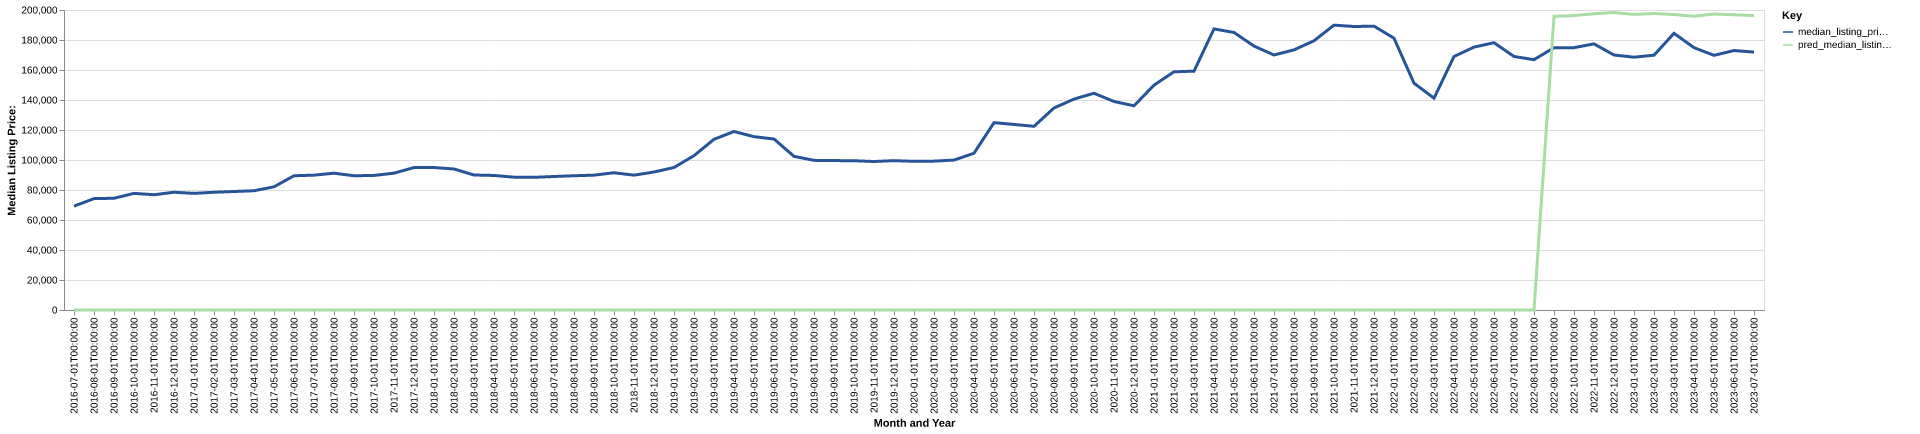

The file beside this chart, header and first rows:
date, time_idx, median_listing_price, thirty_year_interest_rate_five, month, county_name, active_listing_count, median_days_on_market, pred_median_listing_price, month_year
2016-07-01, 0, 69250, 3.72, 7, sharp, ar, 292.0, 102.0, 0, Jul-2016
2016-08-01, 1, 74250, 3.73, 8, sharp, ar, 282.0, 103.0, 0, Aug-2016
2016-09-01, 2, 74500, 3.66, 9, sharp, ar, 285.0, 101.0, 0, Sep-2016
2016-10-01, 3, 77750, 3.64, 10, sharp, ar, 297.0, 96.0, 0, Oct-2016
2016-11-01, 4, 76850, 3.66, 11, sharp, ar, 293.0, 110.0, 0, Nov-2016
2016-12-01, 5, 78500, 3.48, 12, sharp, ar, 283.0, 130.0, 0, Dec-2016
2017-01-01, 6, 77750, 3.45, 1, sharp, ar, 275.0, 134.0, 0, Jan-2017
2017-02-01, 7, 78500, 3.5, 2, sharp, ar, 271.0, 149.0, 0, Feb-2017
2017-03-01, 8, 79000, 3.52, 3, sharp, ar, 266.0, 157.0, 0, Mar-2017
2017-04-01, 9, 79500, 4.03, 4, sharp, ar, 271.0, 116.0, 0, Apr-2017
2017-05-01, 10, 82125, 4.32, 5, sharp, ar, 261.0, 110.0, 0, May-2017
2017-06-01, 11, 89500, 4.2, 6, sharp, ar, 254.0, 111.0, 0, Jun-2017
2017-07-01, 12, 89900, 4.19, 7, sharp, ar, 233.0, 105.0, 0, Jul-2017
2017-08-01, 13, 91200, 4.3, 8, sharp, ar, 245.0, 109.0, 0, Aug-2017
2017-09-01, 14, 89500, 4.1, 9, sharp, ar, 242.0, 101.0, 0, Sep-2017
2017-10-01, 15, 89700, 4.05, 10, sharp, ar, 226.0, 103.0, 0, Oct-2017
2017-11-01, 16, 91250, 3.94, 11, sharp, ar, 225.0, 105.0, 0, Nov-2017
2017-12-01, 17, 94950, 4.03, 12, sharp, ar, 226.0, 118.0, 0, Dec-2017
2018-01-01, 18, 95000, 3.93, 1, sharp, ar, 213.0, 122.0, 0, Jan-2018
2018-02-01, 19, 94000, 3.83, 2, sharp, ar, 223.0, 122.0, 0, Feb-2018
2018-03-01, 20, 90000, 3.94, 3, sharp, ar, 246.0, 121.0, 0, Mar-2018
2018-04-01, 21, 89700, 3.95, 4, sharp, ar, 250.0, 90.0, 0, Apr-2018
2018-05-01, 22, 88550, 3.99, 5, sharp, ar, 263.0, 87.0, 0, May-2018
2018-06-01, 23, 88450, 4.15, 6, sharp, ar, 273.0, 93.0, 0, Jun-2018
2018-07-01, 24, 89000, 4.4, 7, sharp, ar, 278.0, 103.0, 0, Jul-2018
2018-08-01, 25, 89500, 4.46, 8, sharp, ar, 268.0, 112.0, 0, Aug-2018
2018-09-01, 26, 89900, 4.58, 9, sharp, ar, 287.0, 113.0, 0, Sep-2018
2018-10-01, 27, 91500, 4.66, 10, sharp, ar, 277.0, 107.0, 0, Oct-2018
2018-11-01, 28, 89900, 4.62, 11, sharp, ar, 267.0, 105.0, 0, Nov-2018
2018-12-01, 29, 92000, 4.54, 12, sharp, ar, 251.0, 124.0, 0, Dec-2018
2019-01-01, 30, 95000, 4.6, 1, sharp, ar, 242.0, 139.0, 0, Jan-2019
2019-02-01, 31, 102900, 4.72, 2, sharp, ar, 239.0, 152.0, 0, Feb-2019
2019-03-01, 32, 113800, 4.9, 3, sharp, ar, 225.0, 150.0, 0, Mar-2019
2019-04-01, 33, 119000, 4.94, 4, sharp, ar, 223.0, 139.0, 0, Apr-2019
2019-05-01, 34, 115550, 4.75, 5, sharp, ar, 220.0, 107.0, 0, May-2019
2019-06-01, 35, 114000, 4.51, 6, sharp, ar, 221.0, 89.0, 0, Jun-2019
2019-07-01, 36, 102425, 4.41, 7, sharp, ar, 219.0, 92.0, 0, Jul-2019
2019-08-01, 37, 99755, 4.41, 8, sharp, ar, 216.0, 96.0, 0, Aug-2019
2019-09-01, 38, 99611, 4.2, 9, sharp, ar, 214.0, 101.0, 0, Sep-2019
2019-10-01, 39, 99516, 4.14, 10, sharp, ar, 213.0, 105.0, 0, Oct-2019
2019-11-01, 40, 99000, 3.84, 11, sharp, ar, 211.0, 108.0, 0, Nov-2019
2019-12-01, 41, 99567, 3.81, 12, sharp, ar, 189.0, 122.0, 0, Dec-2019
2020-01-01, 42, 99125, 3.75, 1, sharp, ar, 179.0, 125.0, 0, Jan-2020
2020-02-01, 43, 99250, 3.73, 2, sharp, ar, 179.0, 113.0, 0, Feb-2020
2020-03-01, 44, 99950, 3.78, 3, sharp, ar, 182.0, 104.0, 0, Mar-2020
2020-04-01, 45, 104500, 3.75, 4, sharp, ar, 171.0, 109.0, 0, Apr-2020
2020-05-01, 46, 124900, 3.74, 5, sharp, ar, 164.0, 112.0, 0, May-2020
2020-06-01, 47, 123700, 3.72, 6, sharp, ar, 145.0, 108.0, 0, Jun-2020
2020-07-01, 48, 122450, 3.49, 7, sharp, ar, 137.0, 85.0, 0, Jul-2020
2020-08-01, 49, 134700, 3.65, 8, sharp, ar, 119.0, 87.0, 0, Aug-2020
2020-09-01, 50, 140600, 3.33, 9, sharp, ar, 119.0, 84.0, 0, Sep-2020
2020-10-01, 51, 144500, 3.28, 10, sharp, ar, 118.0, 75.0, 0, Oct-2020
2020-11-01, 52, 139000, 3.21, 11, sharp, ar, 112.0, 80.0, 0, Nov-2020
2020-12-01, 53, 136125, 3.07, 12, sharp, ar, 105.0, 74.0, 0, Dec-2020
2021-01-01, 54, 149900, 2.99, 1, sharp, ar, 87.0, 87.0, 0, Jan-2021
2021-02-01, 55, 158800, 2.93, 2, sharp, ar, 81.0, 91.0, 0, Feb-2021
2021-03-01, 56, 159225, 2.88, 3, sharp, ar, 71.0, 61.0, 0, Mar-2021
2021-04-01, 57, 187400, 2.84, 4, sharp, ar, 71.0, 49.0, 0, Apr-2021
2021-05-01, 58, 185000, 2.71, 5, sharp, ar, 70.0, 36.0, 0, May-2021
2021-06-01, 59, 175950, 2.79, 6, sharp, ar, 78.0, 48.0, 0, Jun-2021
... 25 more rows
